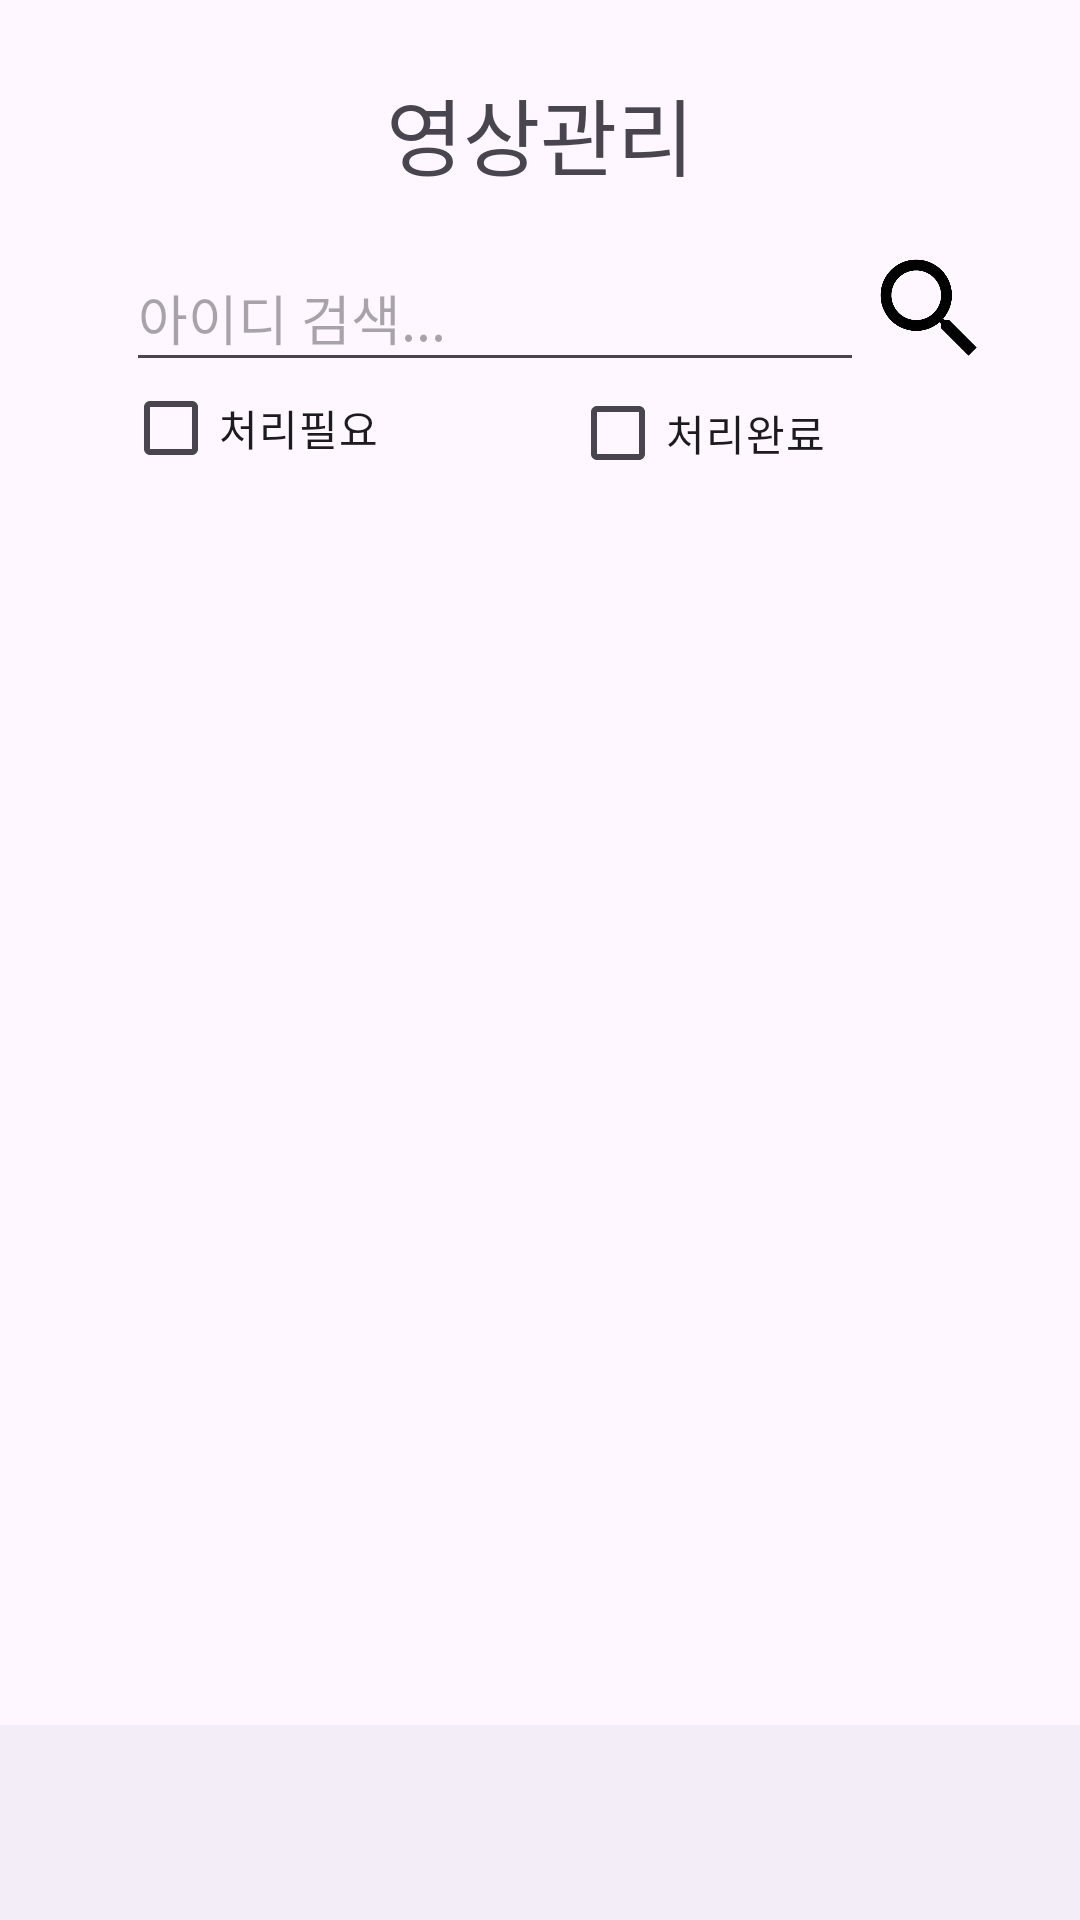

Write the Android layout XML for this screen, with the resource values it uses.
<!-- AndroidManifest.xml: application theme Theme.MyApp230604 -->
<!-- res/layout/fragment_manager.xml -->
<?xml version="1.0" encoding="utf-8"?>
<androidx.constraintlayout.widget.ConstraintLayout xmlns:android="http://schemas.android.com/apk/res/android"
    xmlns:app="http://schemas.android.com/apk/res-auto"
    xmlns:tools="http://schemas.android.com/tools"
    android:layout_width="match_parent"
    android:layout_height="match_parent"
    tools:context=".ManagerFragment">

    <TextView
        android:id="@+id/page_text"
        android:layout_width="wrap_content"
        android:layout_height="wrap_content"
        android:text="영상관리"
        android:textAlignment="center"
        android:textSize="28sp"
        app:layout_constraintBottom_toBottomOf="parent"
        app:layout_constraintEnd_toEndOf="parent"
        app:layout_constraintStart_toStartOf="parent"
        app:layout_constraintTop_toTopOf="parent"
        app:layout_constraintVertical_bias="0.04000002" />

    <EditText
        android:id="@+id/search_video"
        android:layout_width="246dp"
        android:layout_height="46dp"
        android:ems="10"
        android:hint="아이디 검색..."
        android:inputType="text"
        app:layout_constraintBottom_toBottomOf="parent"
        app:layout_constraintEnd_toEndOf="parent"
        app:layout_constraintHorizontal_bias="0.369"
        app:layout_constraintStart_toStartOf="parent"
        app:layout_constraintTop_toTopOf="parent"
        app:layout_constraintVertical_bias="0.137" />


    <ImageView
        android:id="@+id/imageView2"
        android:layout_width="44dp"
        android:layout_height="44dp"
        android:layout_marginStart="246dp"
        android:src="@drawable/searching_icon"
        app:layout_constraintBottom_toBottomOf="parent"
        app:layout_constraintEnd_toEndOf="parent"
        app:layout_constraintHorizontal_bias="0.0"
        app:layout_constraintStart_toStartOf="@+id/search_video"
        app:layout_constraintTop_toTopOf="parent"
        app:layout_constraintVertical_bias="0.136" />

    <CheckBox
        android:id="@+id/NeedCheck"
        android:layout_width="134dp"
        android:layout_height="47dp"
        android:text="처리필요"
        app:layout_constraintBottom_toBottomOf="parent"
        app:layout_constraintEnd_toStartOf="@+id/CompleteCheck"
        app:layout_constraintHorizontal_bias="0.734"
        app:layout_constraintStart_toStartOf="parent"
        app:layout_constraintTop_toTopOf="parent"
        app:layout_constraintVertical_bias="0.201" />

    <CheckBox
        android:id="@+id/CompleteCheck"
        android:layout_width="134dp"
        android:layout_height="47dp"
        android:layout_marginEnd="36dp"
        android:text="처리완료"
        app:layout_constraintBottom_toBottomOf="parent"
        app:layout_constraintEnd_toEndOf="parent"
        app:layout_constraintTop_toTopOf="parent"
        app:layout_constraintVertical_bias="0.204" />

    <com.google.android.material.bottomnavigation.BottomNavigationView
        android:id="@+id/bottomNavigationView"
        android:layout_width="fill_parent"
        android:layout_height="65dp"
        app:layout_constraintBottom_toBottomOf="parent"
        app:layout_constraintEnd_toEndOf="parent"
        app:layout_constraintHorizontal_bias="0.0"
        app:layout_constraintStart_toStartOf="parent"
        app:layout_constraintTop_toTopOf="parent"
        app:layout_constraintVertical_bias="1.0" />

    <androidx.recyclerview.widget.RecyclerView
        android:id="@+id/video_recycler"
        android:layout_width="330dp"
        android:layout_height="550dp"
        android:layout_marginBottom="28dp"
        app:layout_constraintBottom_toTopOf="@+id/bottomNavigationView"
        app:layout_constraintEnd_toEndOf="parent"
        app:layout_constraintHorizontal_bias="0.493"
        app:layout_constraintStart_toStartOf="parent"
        app:layout_constraintTop_toTopOf="parent"
        app:layout_constraintVertical_bias="0.878" />

</androidx.constraintlayout.widget.ConstraintLayout>
<!-- resources referenced by this layout -->
<resources>
  <!-- drawable searching_icon: png bitmap (drawable, 33989 bytes) -->
  <style name="Theme.MyApp230604" parent="Base.Theme.MyApp230604" />
  <style name="Base.Theme.MyApp230604" parent="Theme.Material3.DayNight.NoActionBar">
          
          
      </style>
</resources>
